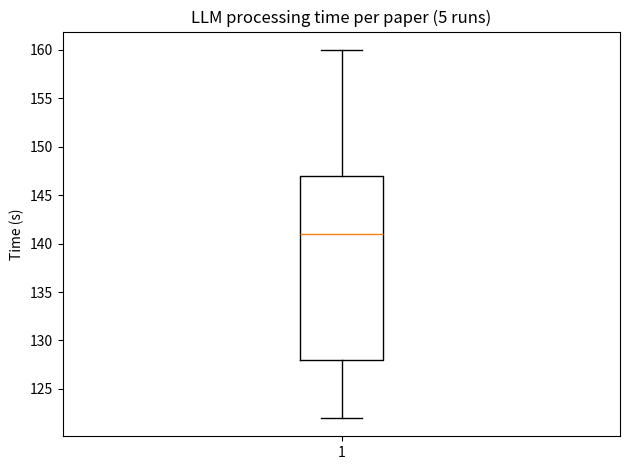

This chart was generated by the following Python code:
from matplotlib import pyplot as plt

values = [160.00, 122.00, 128.00, 141.00, 147.00]

# create a box plot
plt.boxplot(values)
plt.title('LLM processing time per paper (5 runs)')
plt.ylabel('Time (s)')
# make sure plot has no unnecessary whitespace left and right
plt.tight_layout()
# show the plot
plt.savefig('llm_processing_time_boxplot.png', dpi=300)
